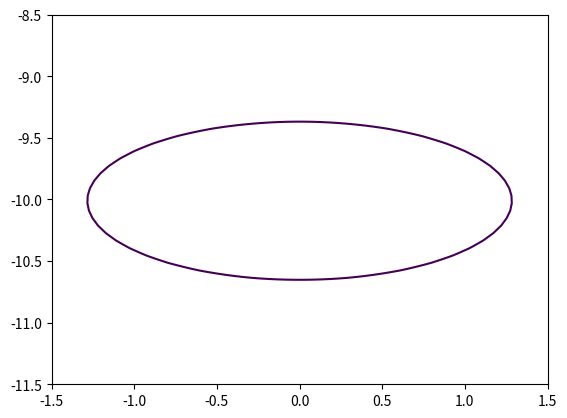

Recreate this plot in Python.
# [redacted]
import numpy as np
import matplotlib.pyplot as plt

z = -np.linspace(9,15,100)
x = np.linspace(-26,26,1000)
x, z = np.meshgrid(x, z)
Z = -np.exp(-0.05*z) + 4 * (z+10)**2
X = x**2
print(type(X+Z))

# 绘制轮廓线
plt.contour(x, z, (X+Z), [0])

# 限制横轴 纵轴大小
plt.xlim([-1.5,1.5])
plt.ylim([-11.5,-8.5])
plt.show()